The GitHub repository shihabpk99/AI-Powered-Crop-Disease-Detection-System contains a labelled image folder "MasterDataset" with 14 categories: potato bacterial disease, potato fungal disease, potato healthy, potato late blight, rice blast, rice brown spot, rice healthy, rice sheath blight, rice tungro virus, wheat black point, wheat blast, wheat fusarium foot rot, wheat healthy, wheat leaf blight. Examples follow, each with its label.

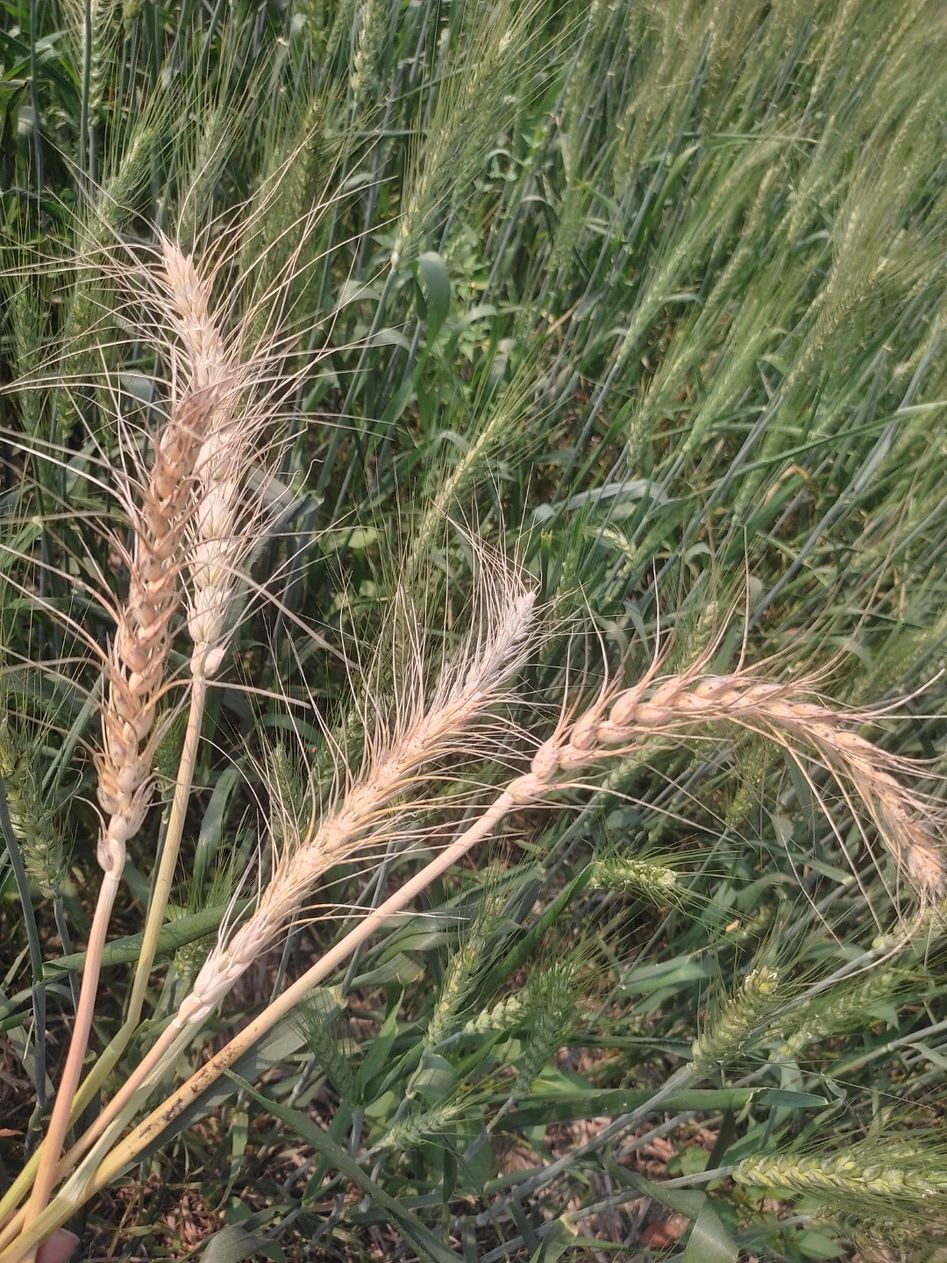
Label: wheat blast

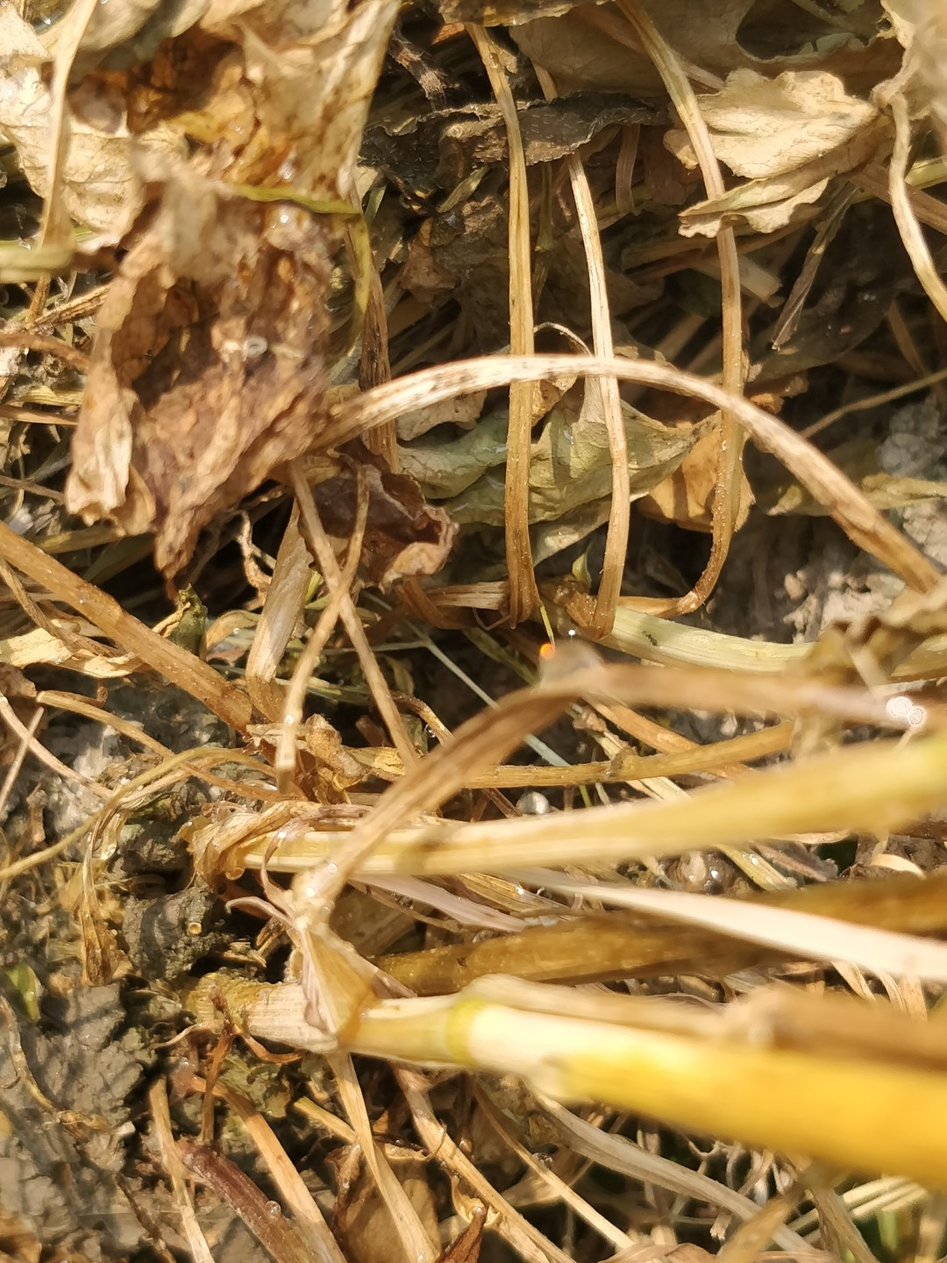
Label: wheat fusarium foot rot

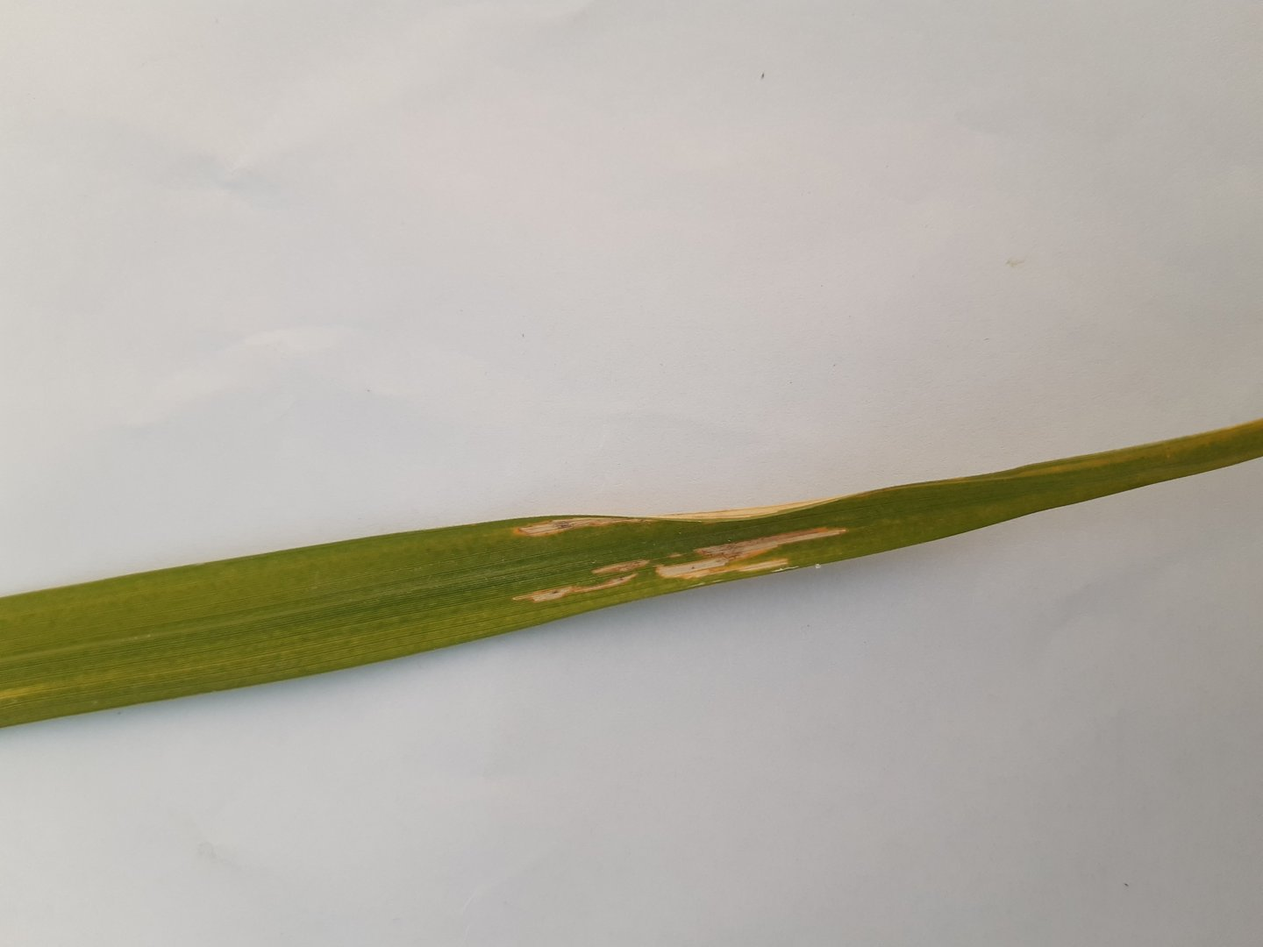
Label: rice sheath blight

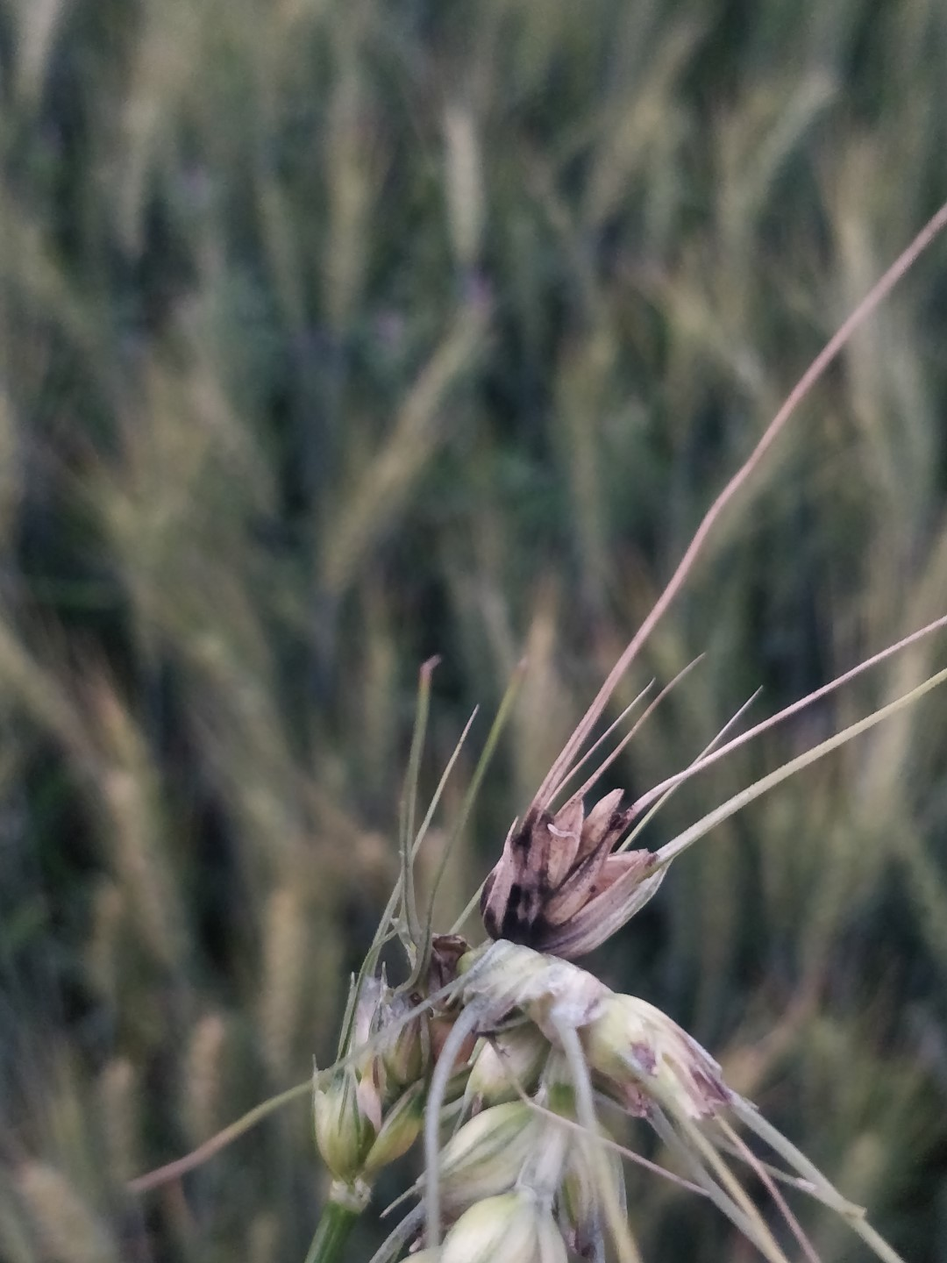
Label: wheat black point

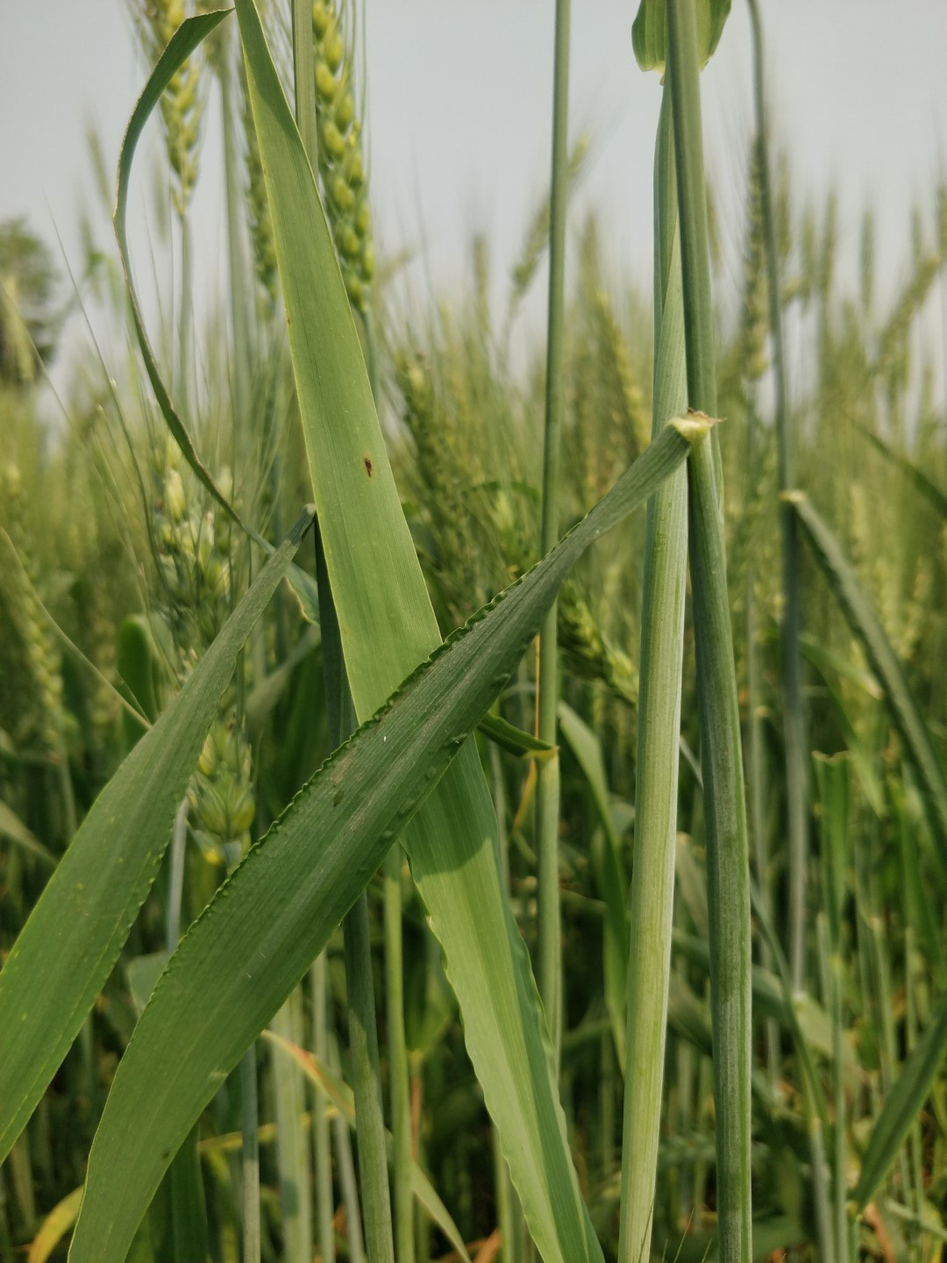
Label: wheat healthy

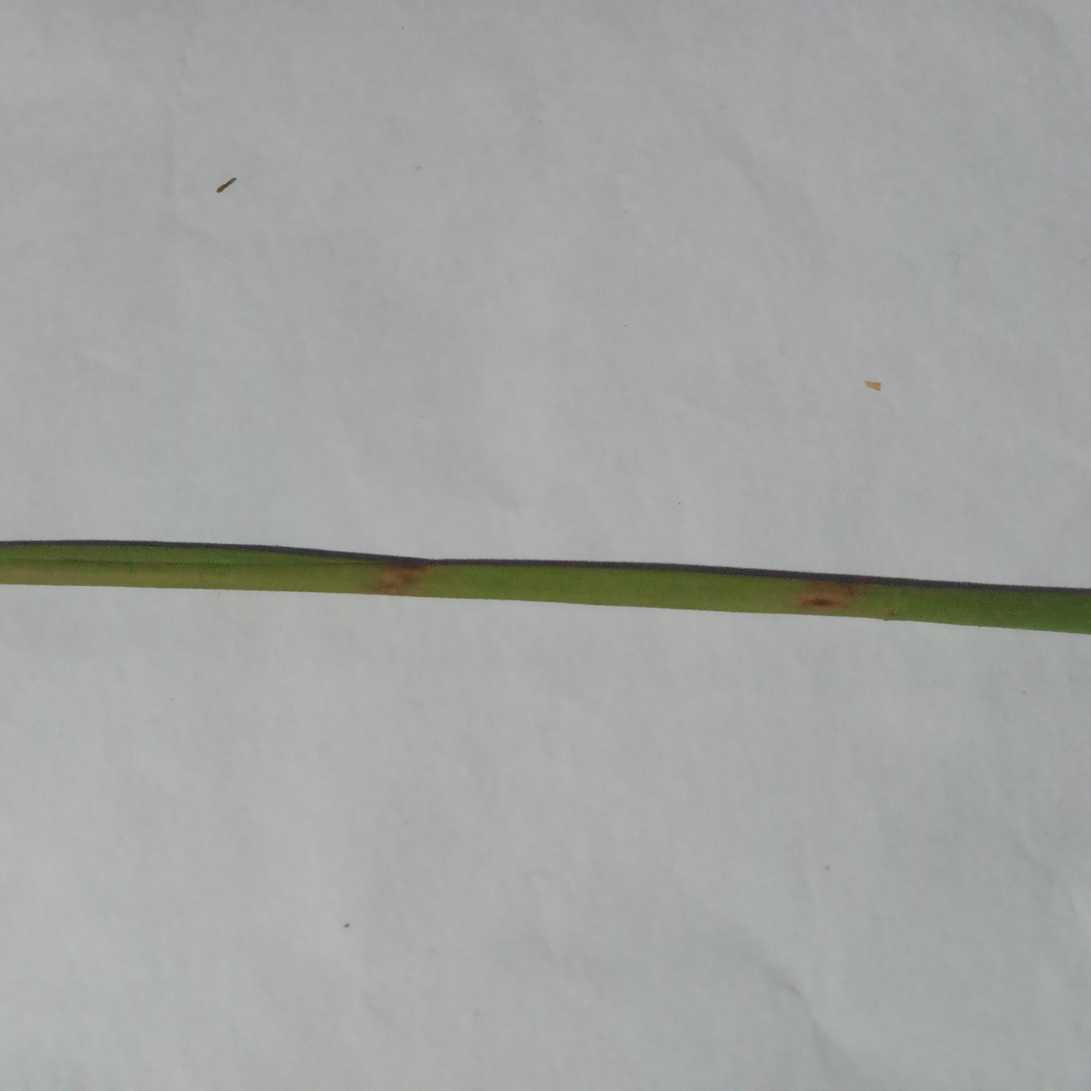
Label: rice blast
